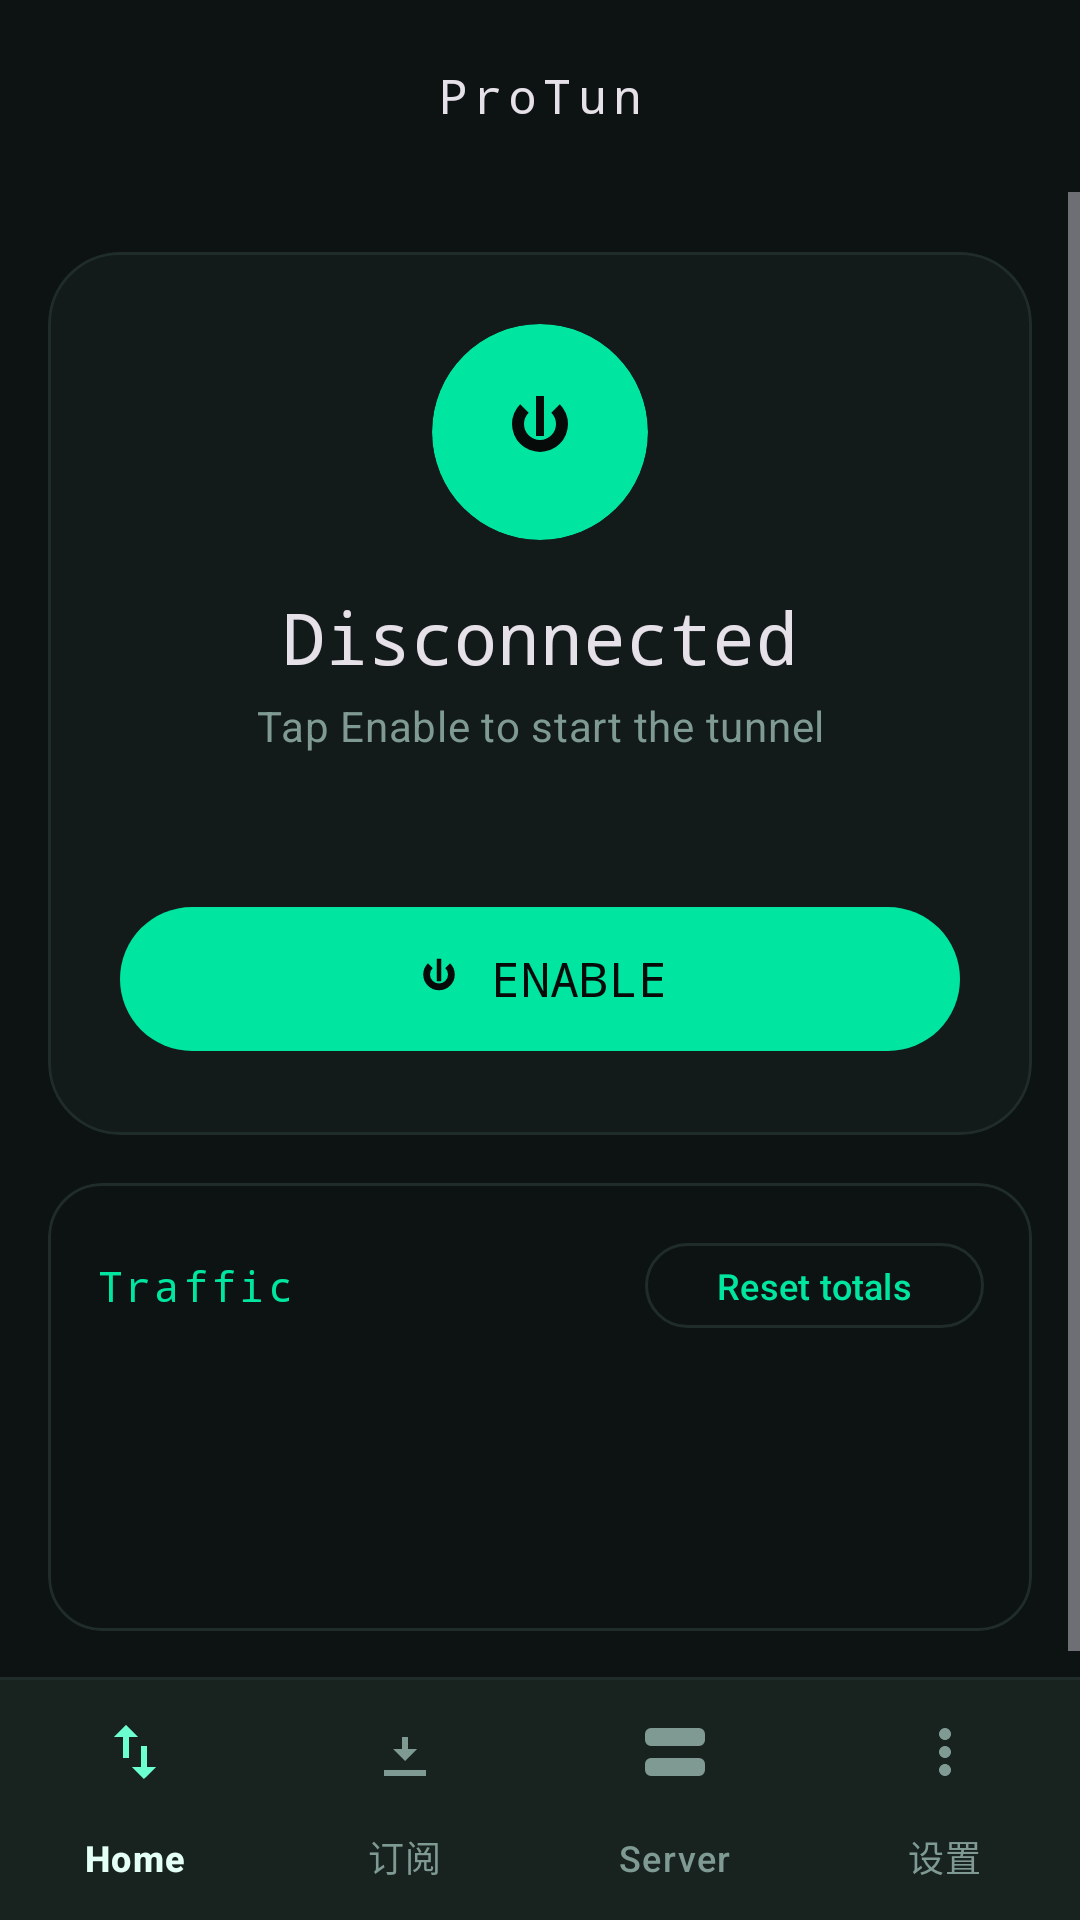

The Android layout XML behind this screen, and the referenced resources:
<!-- AndroidManifest.xml: application theme Theme.TunVPN -->
<!-- res/layout/main.xml -->
<?xml version="1.0" encoding="utf-8"?>
<LinearLayout
	xmlns:android="http://schemas.android.com/apk/res/android"
	xmlns:app="http://schemas.android.com/apk/res-auto"
	android:orientation="vertical"
	android:layout_width="match_parent"
	android:layout_height="match_parent"
	android:background="?attr/colorSurface">
	<com.google.android.material.appbar.MaterialToolbar
		android:id="@+id/toolbar"
		android:layout_width="match_parent"
		android:layout_height="?attr/actionBarSize"
		app:title="@string/app_name"
		app:titleCentered="true"
		app:titleTextAppearance="@style/TextAppearance.TunVPN.Toolbar"/>
	<ScrollView
		android:layout_width="match_parent"
		android:layout_height="0dp"
		android:layout_weight="1"
		android:clipToPadding="false"
		android:fillViewport="true"
		android:overScrollMode="never">
		<LinearLayout
			android:orientation="vertical"
			android:layout_width="match_parent"
			android:layout_height="wrap_content"
			android:paddingLeft="16dp"
			android:paddingRight="16dp"
			android:paddingTop="4dp"
			android:paddingBottom="24dp">
			<com.google.android.material.card.MaterialCardView
				android:id="@+id/status_card"
				style="@style/Widget.TunVPN.Card"
				android:layout_width="match_parent"
				android:layout_height="wrap_content"
				android:layout_marginTop="16dp"
				app:cardCornerRadius="24dp"
				app:cardBackgroundColor="?attr/colorSurfaceVariant">
				<LinearLayout
					android:orientation="vertical"
					android:layout_width="match_parent"
					android:layout_height="wrap_content"
					android:gravity="center_horizontal"
					android:padding="24dp">
					<com.google.android.material.card.MaterialCardView
						android:id="@+id/status_dot"
						style="@style/Widget.TunVPN.Card"
						android:layout_width="72dp"
						android:layout_height="72dp"
						app:cardBackgroundColor="?attr/colorPrimary"
						app:cardCornerRadius="36dp"
						app:strokeWidth="0dp">
						<ImageView
							android:id="@+id/status_icon"
							android:layout_width="32dp"
							android:layout_height="32dp"
							android:layout_gravity="center"
							android:contentDescription="@string/app_name"
							android:src="@drawable/ic_power"
							android:tint="?attr/colorOnPrimary"/>
					</com.google.android.material.card.MaterialCardView>
					<TextView
						android:id="@+id/status_title"
						android:layout_width="wrap_content"
						android:layout_height="wrap_content"
						android:layout_marginTop="16dp"
						android:fontFamily="monospace"
						android:text="@string/status_disconnected"
						android:textAppearance="@style/TextAppearance.Material3.HeadlineSmall"/>
					<TextView
						android:id="@+id/status_subtitle"
						android:layout_width="wrap_content"
						android:layout_height="wrap_content"
						android:layout_marginTop="4dp"
						android:gravity="center"
						android:text="@string/status_disconnected_hint"
						android:textAppearance="@style/TextAppearance.TunVPN.Hint"/>
					<TextView
						android:id="@+id/status_node"
						android:layout_width="match_parent"
						android:layout_height="wrap_content"
						android:layout_marginTop="8dp"
						android:ellipsize="end"
						android:gravity="center"
						android:maxLines="2"
						android:textAppearance="@style/TextAppearance.TunVPN.Hint"/>
					<com.google.android.material.button.MaterialButton
						android:id="@+id/control"
						android:layout_width="match_parent"
						android:layout_height="wrap_content"
						android:layout_marginTop="20dp"
						android:fontFamily="monospace"
						android:minHeight="56dp"
						android:text="@string/control_enable"
						android:textAllCaps="true"
						android:textSize="16sp"
						app:cornerRadius="28dp"
						app:icon="@drawable/ic_power"
						app:iconGravity="textStart"
						app:iconPadding="8dp"/>
				</LinearLayout>
			</com.google.android.material.card.MaterialCardView>
			<com.google.android.material.card.MaterialCardView
				style="@style/Widget.TunVPN.Card"
				android:layout_width="match_parent"
				android:layout_height="wrap_content"
				android:layout_marginTop="16dp">
				<LinearLayout
					android:orientation="vertical"
					android:layout_width="match_parent"
					android:layout_height="wrap_content"
					android:padding="16dp">
					<LinearLayout
						android:orientation="horizontal"
						android:layout_width="match_parent"
						android:layout_height="wrap_content"
						android:gravity="center_vertical">
						<TextView
							android:layout_width="0dp"
							android:layout_height="wrap_content"
							android:layout_weight="1"
							android:text="@string/traffic"
							android:textAppearance="@style/TextAppearance.TunVPN.Section"/>
						<com.google.android.material.button.MaterialButton
							android:id="@+id/traffic_reset"
							style="?attr/materialButtonOutlinedStyle"
							android:layout_width="wrap_content"
							android:layout_height="wrap_content"
							android:minHeight="32dp"
							android:text="@string/traffic_reset"
							android:textSize="12sp"
							app:cornerRadius="16dp"/>
					</LinearLayout>
					<TextView
						android:id="@+id/stats_realtime"
						android:layout_width="match_parent"
						android:layout_height="wrap_content"
						android:layout_marginTop="12dp"
						android:fontFamily="monospace"
						android:textAppearance="?attr/textAppearanceBodyMedium"/>
					<TextView
						android:id="@+id/stats_session"
						android:layout_width="match_parent"
						android:layout_height="wrap_content"
						android:layout_marginTop="6dp"
						android:fontFamily="monospace"
						android:textAppearance="?attr/textAppearanceBodyMedium"/>
					<TextView
						android:id="@+id/stats_total"
						android:layout_width="match_parent"
						android:layout_height="wrap_content"
						android:layout_marginTop="6dp"
						android:fontFamily="monospace"
						android:textAppearance="?attr/textAppearanceBodyMedium"/>
				</LinearLayout>
			</com.google.android.material.card.MaterialCardView>
		</LinearLayout>
	</ScrollView>
	<View
		android:layout_width="match_parent"
		android:layout_height="1dp"
		android:background="?attr/colorOutline"/>
	<com.google.android.material.bottomnavigation.BottomNavigationView
		android:id="@+id/bottom_nav"
		android:layout_width="match_parent"
		android:layout_height="wrap_content"
		android:background="?attr/colorSurfaceContainer"
		app:labelVisibilityMode="labeled"
		app:menu="@menu/bottom_menu"/>
</LinearLayout>
<!-- resources referenced by this layout -->
<resources>
  <!-- drawable ic_power (drawable) -->
  <?xml version="1.0" encoding="utf-8"?>
  <vector xmlns:android="http://schemas.android.com/apk/res/android"
  	android:width="24dp"
  	android:height="24dp"
  	android:viewportWidth="24"
  	android:viewportHeight="24">
  	<path
  		android:fillColor="?attr/colorControlNormal"
  		android:pathData="M7.05,5.05A7,7 0 1,0 16.95,5.05L14.83,7.17A4,4 0 1,1 9.17,7.17L7.05,5.05Z"/>
  	<path
  		android:fillColor="?attr/colorControlNormal"
  		android:pathData="M11,3h2v10h-2z"/>
  </vector>
  <string name="app_name">ProTun</string>
  <string name="control_enable">Enable</string>
  <string name="status_disconnected">Disconnected</string>
  <string name="status_disconnected_hint">Tap Enable to start the tunnel</string>
  <string name="traffic">Traffic</string>
  <string name="traffic_reset">Reset totals</string>
  <style name="TextAppearance.TunVPN.Hint" parent="TextAppearance.Material3.BodyMedium">
  		<item name="android:textColor">?attr/colorOnSurfaceVariant</item>
  		<item name="android:lineSpacingMultiplier">1.15</item>
  	</style>
  <style name="TextAppearance.TunVPN.Section" parent="TextAppearance.Material3.TitleSmall">
  		<item name="android:textColor">?attr/colorPrimary</item>
  		<item name="fontFamily">monospace</item>
  		<item name="android:fontFamily">monospace</item>
  		<item name="android:letterSpacing">0.08</item>
  	</style>
  <style name="TextAppearance.TunVPN.Toolbar" parent="TextAppearance.Material3.TitleMedium">
  		<item name="fontFamily">monospace</item>
  		<item name="android:fontFamily">monospace</item>
  		<item name="android:letterSpacing">0.12</item>
  	</style>
  <style name="Widget.TunVPN.Card" parent="Widget.Material3.CardView.Outlined">
  		<item name="cardCornerRadius">18dp</item>
  		<item name="cardBackgroundColor">?attr/colorSurface</item>
  		<item name="strokeColor">?attr/colorOutline</item>
  		<item name="strokeWidth">1dp</item>
  	</style>
  <style name="Theme.TunVPN" parent="Theme.Material3.Dark.NoActionBar">
  		<item name="colorPrimary">#00E5A0</item>
  		<item name="colorOnPrimary">#060A09</item>
  		<item name="colorPrimaryContainer">#10261F</item>
  		<item name="colorOnPrimaryContainer">#6CFFD0</item>
  		<item name="colorSecondary">#00E5A0</item>
  		<item name="colorOnSecondary">#060A09</item>
  		<item name="colorSecondaryContainer">#0B2E26</item>
  		<item name="colorOnSecondaryContainer">#6CFFD0</item>
  		<item name="colorError">#FF5C7A</item>
  		<item name="colorOnError">#060A09</item>
  		<item name="colorErrorContainer">#3A1220</item>
  		<item name="colorOnErrorContainer">#FFC2CE</item>
  		<item name="android:colorBackground">#060A09</item>
  		<item name="colorSurface">#0D1312</item>
  		<item name="colorOnSurface">#E4FFF5</item>
  		<item name="colorSurfaceVariant">#131B1A</item>
  		<item name="colorOnSurfaceVariant">#7F9A93</item>
  		<item name="colorSurfaceContainer">#18221F</item>
  		<item name="colorOutline">#1F2C29</item>
  		<item name="android:statusBarColor">@android:color/transparent</item>
  		<item name="android:navigationBarColor">@android:color/transparent</item>
  		<item name="android:windowLightStatusBar">false</item>
  		<item name="android:windowBackground">#060A09</item>
  	</style>
</resources>
